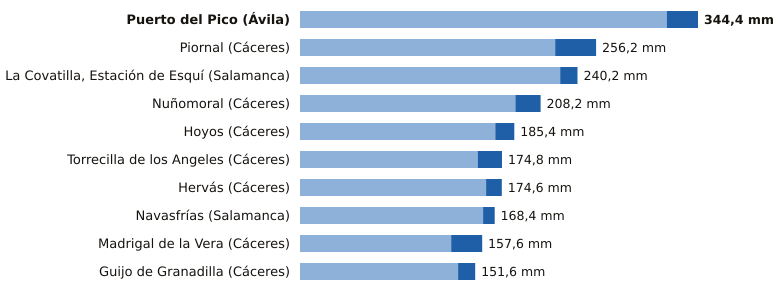

Values plotted in this chart, from the file beside it:
estacion, provincia, indicativo, mm_6_dias_anteriores, mm_hoy, mm_7_dias, horas_de_hoy
Puerto del Pico, Ávila, 3319D, 317.4, 27.0, 344.4, 11
Piornal, Cáceres, 3516X, 220.8, 35.4, 256.2, 12
La Covatilla, Estación de Esquí, Salamanca, 2491C, 225.2, 15.0, 240.2, 12
Nuñomoral, Cáceres, 3494U, 186.4, 21.8, 208.2, 12
Hoyos, Cáceres, 3536X, 169.0, 16.4, 185.4, 12
Torrecilla de los Angeles, Cáceres, 3531X, 153.8, 21.0, 174.8, 12
Hervás, Cáceres, 3504X, 161.0, 13.6, 174.6, 12
Navasfrías, Salamanca, 2930Y, 158.4, 10.0, 168.4, 7
Madrigal de la Vera, Cáceres, 3423I, 130.8, 26.8, 157.6, 12
Guijo de Granadilla, Cáceres, 3503, 136.8, 14.8, 151.6, 12
